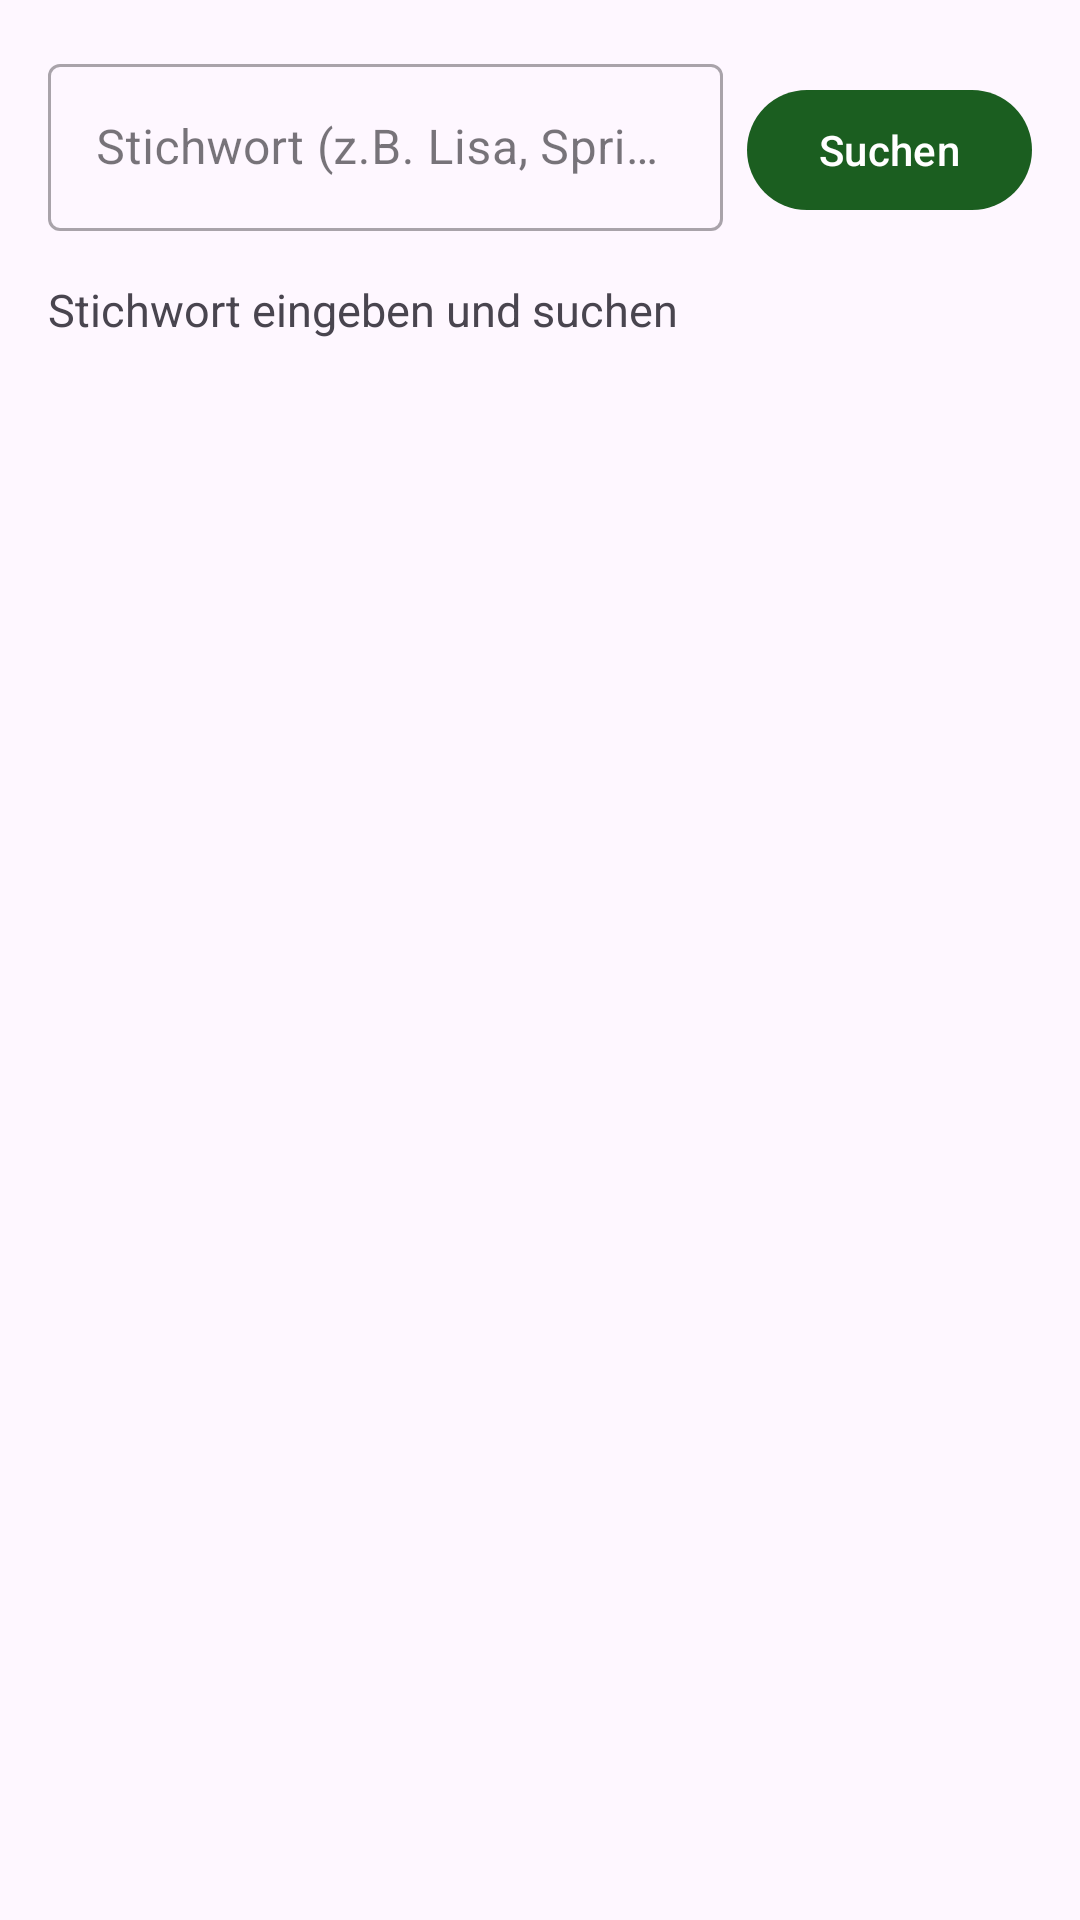

Layout XML and referenced resources for this Android screen:
<!-- AndroidManifest.xml: application theme Theme.Groundwork -->
<!-- res/layout/fragment_journal_search.xml -->
<?xml version="1.0" encoding="utf-8"?>
<LinearLayout xmlns:android="http://schemas.android.com/apk/res/android"
    xmlns:app="http://schemas.android.com/apk/res-auto"
    android:layout_width="match_parent"
    android:layout_height="match_parent"
    android:orientation="vertical"
    android:padding="16dp">

    <LinearLayout
        android:layout_width="match_parent"
        android:layout_height="wrap_content"
        android:orientation="horizontal"
        android:layout_marginBottom="16dp">

        <com.google.android.material.textfield.TextInputLayout
            android:layout_width="0dp"
            android:layout_height="wrap_content"
            android:layout_weight="1"
            android:hint="@string/search_hint"
            android:layout_marginEnd="8dp"
            style="@style/Widget.MaterialComponents.TextInputLayout.OutlinedBox">
            <com.google.android.material.textfield.TextInputEditText
                android:id="@+id/et_query"
                android:layout_width="match_parent"
                android:layout_height="wrap_content"
                android:inputType="text"
                android:imeOptions="actionSearch"
                android:singleLine="true" />
        </com.google.android.material.textfield.TextInputLayout>

        <com.google.android.material.button.MaterialButton
            android:id="@+id/btn_search"
            android:layout_width="wrap_content"
            android:layout_height="wrap_content"
            android:text="@string/search_button" />

    </LinearLayout>

    <ScrollView
        android:layout_width="match_parent"
        android:layout_height="0dp"
        android:layout_weight="1">

        <TextView
            android:id="@+id/tv_results"
            android:layout_width="match_parent"
            android:layout_height="wrap_content"
            android:textSize="15sp"
            android:lineSpacingMultiplier="1.5"
            android:text="@string/search_initial" />

    </ScrollView>

</LinearLayout>
<!-- resources referenced by this layout -->
<resources>
  <string name="search_button">Suchen</string>
  <string name="search_hint">Stichwort (z.B. Lisa, Sprint, Entscheidung)</string>
  <string name="search_initial">Stichwort eingeben und suchen</string>
  <style name="Theme.Groundwork" parent="Theme.Material3.Light.NoActionBar">
          <item name="colorPrimary">@color/colorPrimary</item>
          <item name="colorPrimaryDark">@color/colorPrimaryDark</item>
          <item name="colorAccent">@color/colorAccent</item>
      </style>
  <color name="colorPrimary">#1B5E20</color>
  <color name="colorPrimaryDark">#003300</color>
  <color name="colorAccent">#A5D6A7</color>
</resources>
